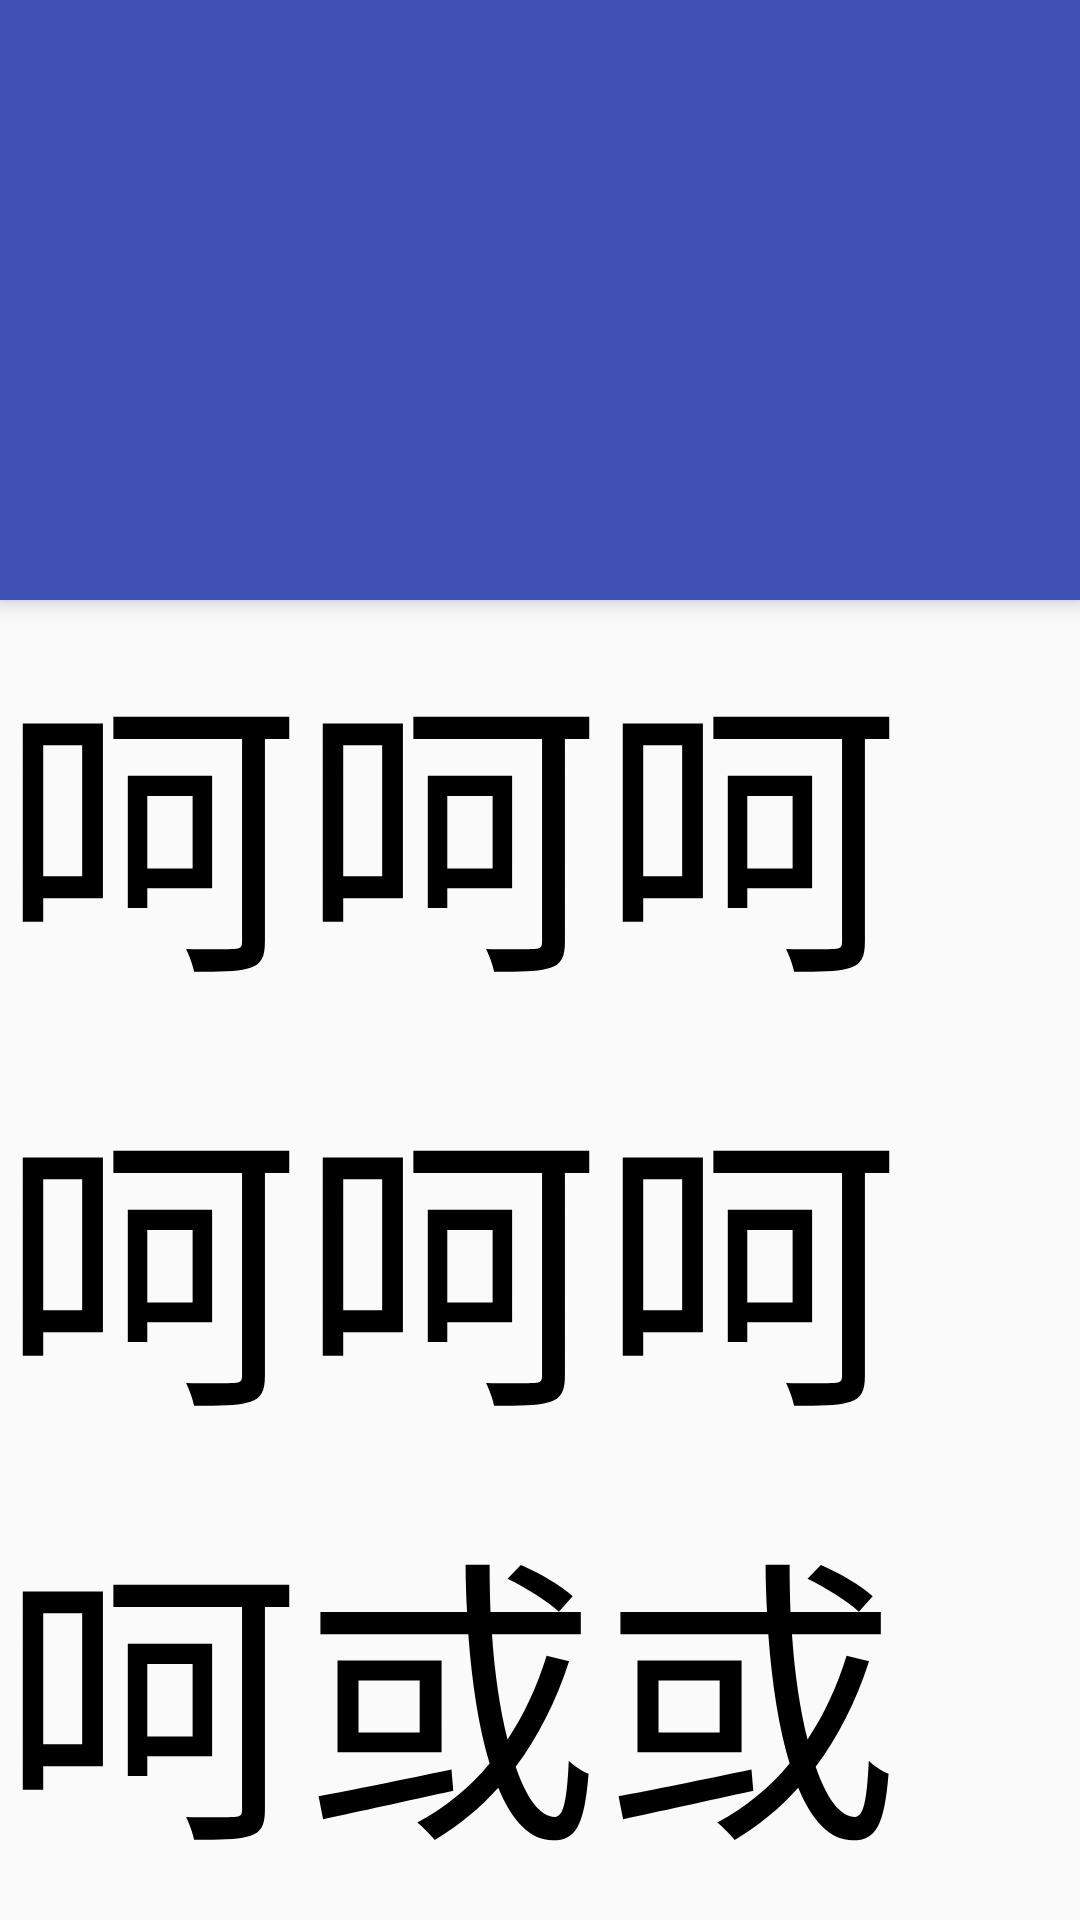

This screen was rendered from an Android layout file. Write that file and the resources it references.
<!-- AndroidManifest.xml: activity theme NoActionBarTheme -->
<!-- res/layout/activity_app_bar_layout.xml -->
<?xml version="1.0" encoding="utf-8"?>
<android.support.design.widget.CoordinatorLayout
    xmlns:android="http://schemas.android.com/apk/res/android"
    xmlns:app="http://schemas.android.com/apk/res-auto"
    xmlns:tools="http://schemas.android.com/tools"
    android:layout_width="match_parent"
    android:layout_height="match_parent"
    tools:context="com.wangshuai.androidui.material.AppBarLayoutActivity">

    <android.support.design.widget.AppBarLayout
        android:layout_width="match_parent"
        android:layout_height="wrap_content">
        <android.support.v7.widget.Toolbar
            android:layout_width="match_parent"
            android:layout_height="200dp"
            android:minHeight="?attr/actionBarSize"
            app:layout_scrollFlags="scroll|snap">

        </android.support.v7.widget.Toolbar>
    </android.support.design.widget.AppBarLayout>

    <android.support.v4.widget.NestedScrollView
        android:layout_width="match_parent"
        android:layout_height="match_parent"
        app:layout_behavior="@string/appbar_scrolling_view_behavior">

        <TextView
            android:layout_width="wrap_content"
            android:layout_height="wrap_content"
            android:textSize="100sp"
            android:text="呵呵呵呵呵呵呵或或或或或或或或或或或或或或或或或或或或或或或或或或或或或或或或或或或或或或或或或或或或或或或或或或或或或或或或或"
            android:textColor="#000000"/>

    </android.support.v4.widget.NestedScrollView>




</android.support.design.widget.CoordinatorLayout>
<!-- resources referenced by this layout -->
<resources>
  <style name="NoActionBarTheme" parent="Theme.AppCompat.Light.NoActionBar">
          
          <item name="colorPrimary">@color/colorPrimary</item>
          <item name="colorPrimaryDark">@color/colorPrimaryDark</item>
          <item name="colorAccent">@color/colorAccent</item>
      </style>
  <color name="colorPrimary">#3F51B5</color>
  <color name="colorPrimaryDark">#303F9F</color>
  <color name="colorAccent">#FF4081</color>
</resources>
